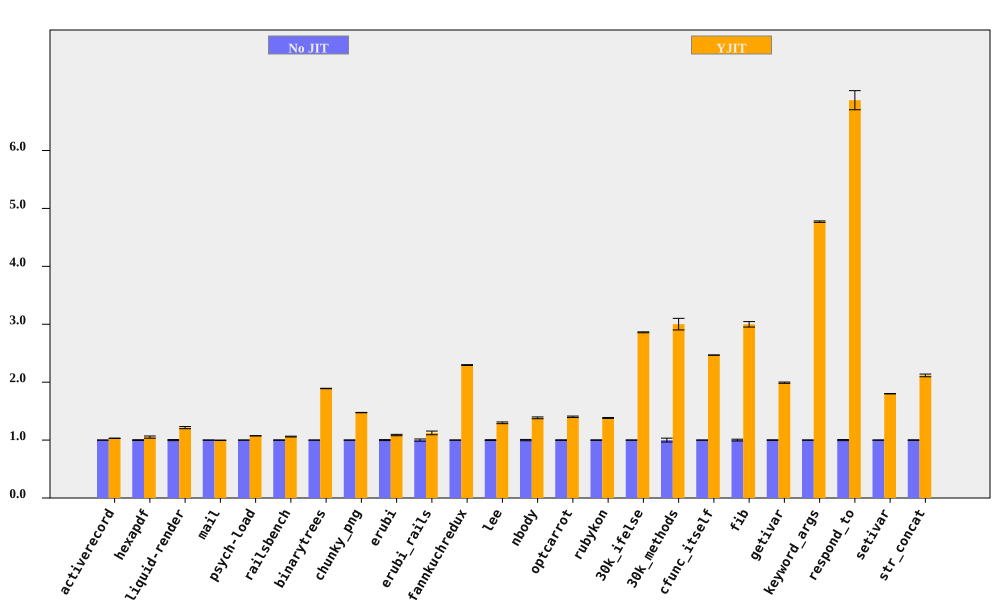

Values plotted in this chart, from the file beside it:
bench, No JIT (ms), No JIT RSD, YJIT (ms), YJIT RSD, YJIT spd, YJIT spd RSD, % in YJIT
activerecord, 380.1, 0.1444, 368.6, 0.179, 1.031, 0.2299, 85.36
hexapdf, 8118, 0.6667, 7718, 1.664, 1.052, 1.793, 84.54
liquid-render, 553.4, 0.9054, 455.2, 1.238, 1.216, 1.534, 85.52
mail, 483.6, 0.08448, 485.2, 0.3801, 0.9966, 0.3894, 98.27
psych-load, 7881, 0.07596, 7337, 0.01475, 1.074, 0.07737, 80.02
railsbench, 7546, 0.3811, 7116, 0.5362, 1.061, 0.6578, 84.84
binarytrees, 1023, 0.1717, 541.3, 0.1, 1.891, 0.1987, 100
chunky_png, 2377, 0.1487, 1612, 0.1582, 1.475, 0.2171, 99.95
erubi, 839.3, 0.8311, 772, 0.7156, 1.087, 1.097, 100
erubi_rails, 66.34, 1.908, 59.03, 2.08, 1.124, 2.822, 84.78
fannkuchredux, 13606, 0.156, 5927, 0.2822, 2.295, 0.3225, 100
lee, 3157, 0.6997, 2432, 0.9137, 1.298, 1.151, 99.97
nbody, 281.5, 1.124, 203.4, 0.1322, 1.384, 1.131, 100
optcarrot, 18321, 0.4376, 13070, 0.7971, 1.402, 0.9093, 96.18
rubykon, 34259, 0.4022, 24790, 0.4579, 1.382, 0.6095, 99.89
30k_ifelse, 7570, 0.2687, 2646, 0.08278, 2.861, 0.2811, 100
30k_methods, 18087, 3.335, 6025, 0.04227, 3.002, 3.336, 100
cfunc_itself, 269.9, 0.06167, 109.4, 0.05321, 2.468, 0.08145, 100
fib, 598.6, 1.537, 199.6, 0.3391, 2.999, 1.574, 100
getivar, 253.9, 0.5507, 127.5, 0.008229, 1.991, 0.5508, 100
keyword_args, 724.9, 0.2514, 151.9, 0.06524, 4.772, 0.2597, 100
respond_to, 687.5, 0.9393, 100.1, 2.211, 6.869, 2.402, 100
setivar, 221.8, 0.2104, 123.2, 0.006038, 1.801, 0.2105, 100
str_concat, 219.9, 0.534, 103.9, 0.9634, 2.117, 1.101, 99.81
